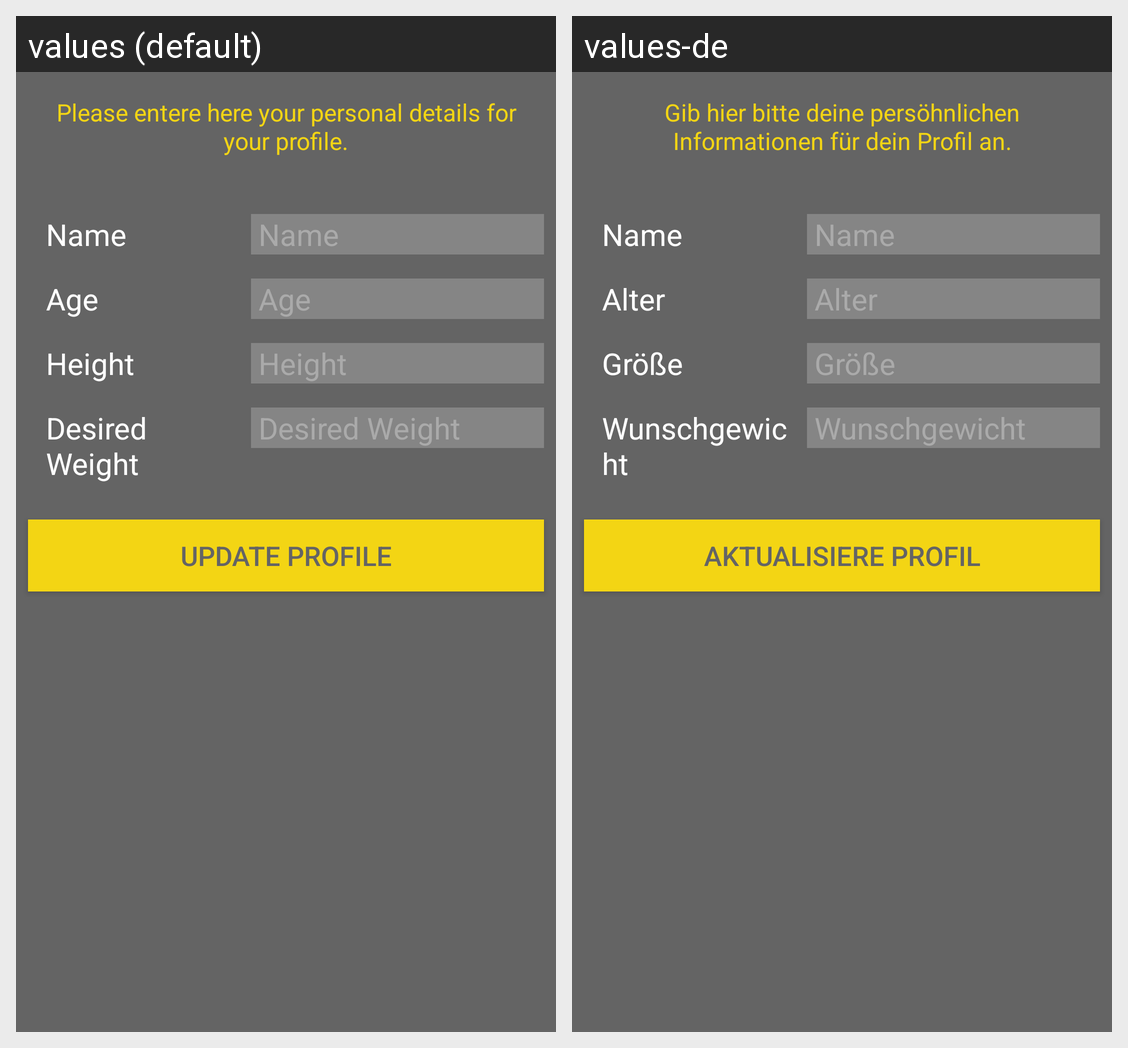

Locale-by-locale string values for the Android screen shown in this grid:
Android screen res/layout/edit_profile.xml rendered under 2 locales, left to right: values (default), values-de. Device: Nexus 5 (rendered at 1080×1920; each locale shown at half size, 540×960, under a caption strip naming it); theme AppTheme.
Strings drawn on this screen, with the default value and each locale's value (text and hints the layout hard-codes, and strings that could not be matched under every locale, appear in the picture but are not listed):

user_welcome
  values: Please entere here your personal details for your profile.
  values-de: Gib hier bitte deine persöhnlichen Informationen für dein Profil an.

name
  values: Name
  values-de: Name

age
  values: Age
  values-de: Alter

height
  values: Height
  values-de: Größe

dream_weight
  values: Desired Weight
  values-de: Wunschgewicht

user_button_update
  values: Update profile
  values-de: Aktualisiere Profil
